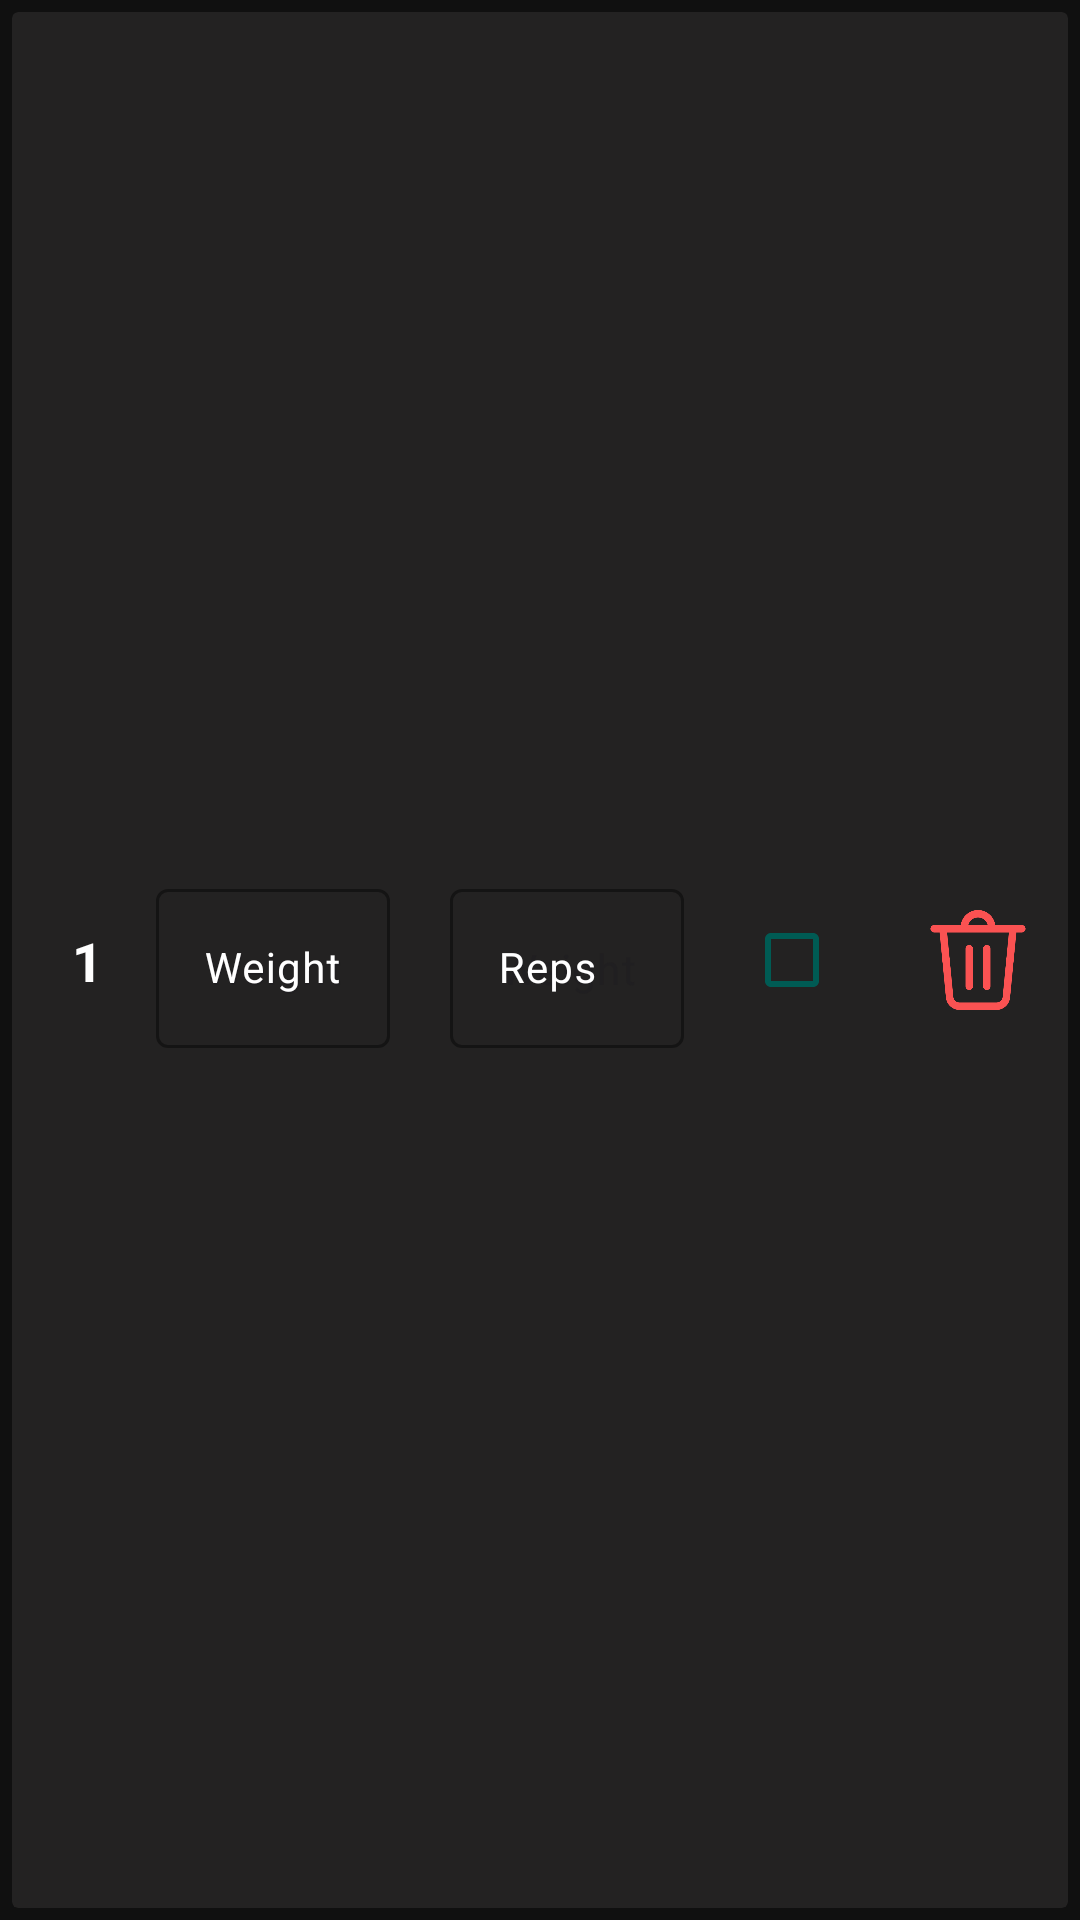

Produce the Android XML layout that renders to this screen, including the resource entries it uses.
<!-- AndroidManifest.xml: application theme Theme.Cs3443project_fvk718 -->
<!-- res/layout/setlistitem.xml -->
<?xml version="1.0" encoding="utf-8"?>
<androidx.constraintlayout.widget.ConstraintLayout xmlns:android="http://schemas.android.com/apk/res/android"
    xmlns:app="http://schemas.android.com/apk/res-auto"
    xmlns:tools="http://schemas.android.com/tools"
    android:layout_width="match_parent"
    android:layout_height="wrap_content"
    android:background="#101010">

    <androidx.cardview.widget.CardView
        android:id="@+id/cardView"
        android:layout_width="0dp"
        android:layout_height="0dp"
        android:layout_marginStart="4dp"
        android:layout_marginTop="4dp"
        android:layout_marginEnd="4dp"
        android:layout_marginBottom="4dp"
        android:background="#232222"
        android:backgroundTint="#232222"
        android:translationZ="-100dp"
        app:layout_constraintBottom_toBottomOf="parent"
        app:layout_constraintEnd_toEndOf="parent"
        app:layout_constraintStart_toStartOf="parent"
        app:layout_constraintTop_toTopOf="parent">

    </androidx.cardview.widget.CardView>

    <TextView
        android:id="@+id/setNumber"
        android:layout_width="wrap_content"
        android:layout_height="wrap_content"
        android:layout_marginStart="20dp"
        android:layout_marginTop="10dp"
        android:layout_marginBottom="10dp"
        android:text="1"
        android:textColor="#FFF"
        android:textSize="18sp"
        android:textStyle="bold"
        app:layout_constraintBottom_toBottomOf="@+id/cardView"
        app:layout_constraintStart_toStartOf="@+id/cardView"
        app:layout_constraintTop_toTopOf="@+id/cardView" />

    <com.google.android.material.textfield.TextInputLayout
        android:id="@+id/weightInput"
        android:layout_width="wrap_content"
        android:layout_height="wrap_content"
        android:layout_marginEnd="20dp"
        android:hint="Weight"
        android:textColorHint="#FFF"
        app:boxStrokeColor="#005B54"
        app:cursorColor="#005B54"
        app:hintTextColor="#FFF"
        app:layout_constraintBottom_toBottomOf="@+id/cardView"
        app:layout_constraintEnd_toStartOf="@id/repsInput"
        app:layout_constraintTop_toTopOf="@+id/cardView">

        <com.google.android.material.textfield.TextInputEditText
            android:id="@+id/weightEditText"
            android:layout_width="wrap_content"
            android:layout_height="wrap_content"
            android:hint="Weight"
            android:textAlignment="center"
            android:textColor="#FFFFFF"
            android:textSize="14sp" />
    </com.google.android.material.textfield.TextInputLayout>

    <com.google.android.material.textfield.TextInputLayout
        android:id="@+id/repsInput"
        android:layout_width="wrap_content"
        android:layout_height="wrap_content"
        android:layout_marginEnd="20dp"
        android:hint="Reps"
        android:textAlignment="center"
        android:textColorHint="#FFF"
        app:boxStrokeColor="#005B54"
        app:boxStrokeWidth="1dp"
        app:cursorColor="#005B54"
        app:hintTextColor="#FFF"
        app:layout_constraintBottom_toBottomOf="@+id/cardView"
        app:layout_constraintEnd_toStartOf="@id/finishSetCheckBox"
        app:layout_constraintTop_toTopOf="@+id/cardView">

        <com.google.android.material.textfield.TextInputEditText
            android:id="@+id/repsEditText"
            android:layout_width="wrap_content"
            android:layout_height="wrap_content"
            android:hint="Weight"
            android:textAlignment="center"
            android:textColor="#FFF"
            android:textColorLink="#005B54"
            android:textSize="14sp" />
    </com.google.android.material.textfield.TextInputLayout>

    <ImageView
        android:id="@+id/deleteSetImage"
        android:layout_width="40dp"
        android:layout_height="40dp"
        android:layout_marginEnd="10dp"
        app:layout_constraintBottom_toBottomOf="@id/cardView"
        app:layout_constraintEnd_toEndOf="@+id/cardView"
        app:layout_constraintTop_toTopOf="@id/cardView"
        app:srcCompat="@drawable/trash_can" />

    <CheckBox
        android:id="@+id/finishSetCheckBox"
        android:layout_width="wrap_content"
        android:layout_height="wrap_content"
        android:layout_marginEnd="10dp"
        app:layout_constraintBottom_toBottomOf="@+id/cardView"
        app:layout_constraintEnd_toStartOf="@+id/deleteSetImage"
        app:layout_constraintTop_toTopOf="@+id/cardView"
        app:buttonTint="#005B54"/>

</androidx.constraintlayout.widget.ConstraintLayout>
<!-- resources referenced by this layout -->
<resources>
  <!-- drawable trash_can: png bitmap (drawable, 14803 bytes) -->
  <style name="Theme.Cs3443project_fvk718" parent="Base.Theme.Cs3443project_fvk718" />
  <style name="Base.Theme.Cs3443project_fvk718" parent="Theme.Material3.DayNight.NoActionBar">
          
          
      </style>
</resources>
